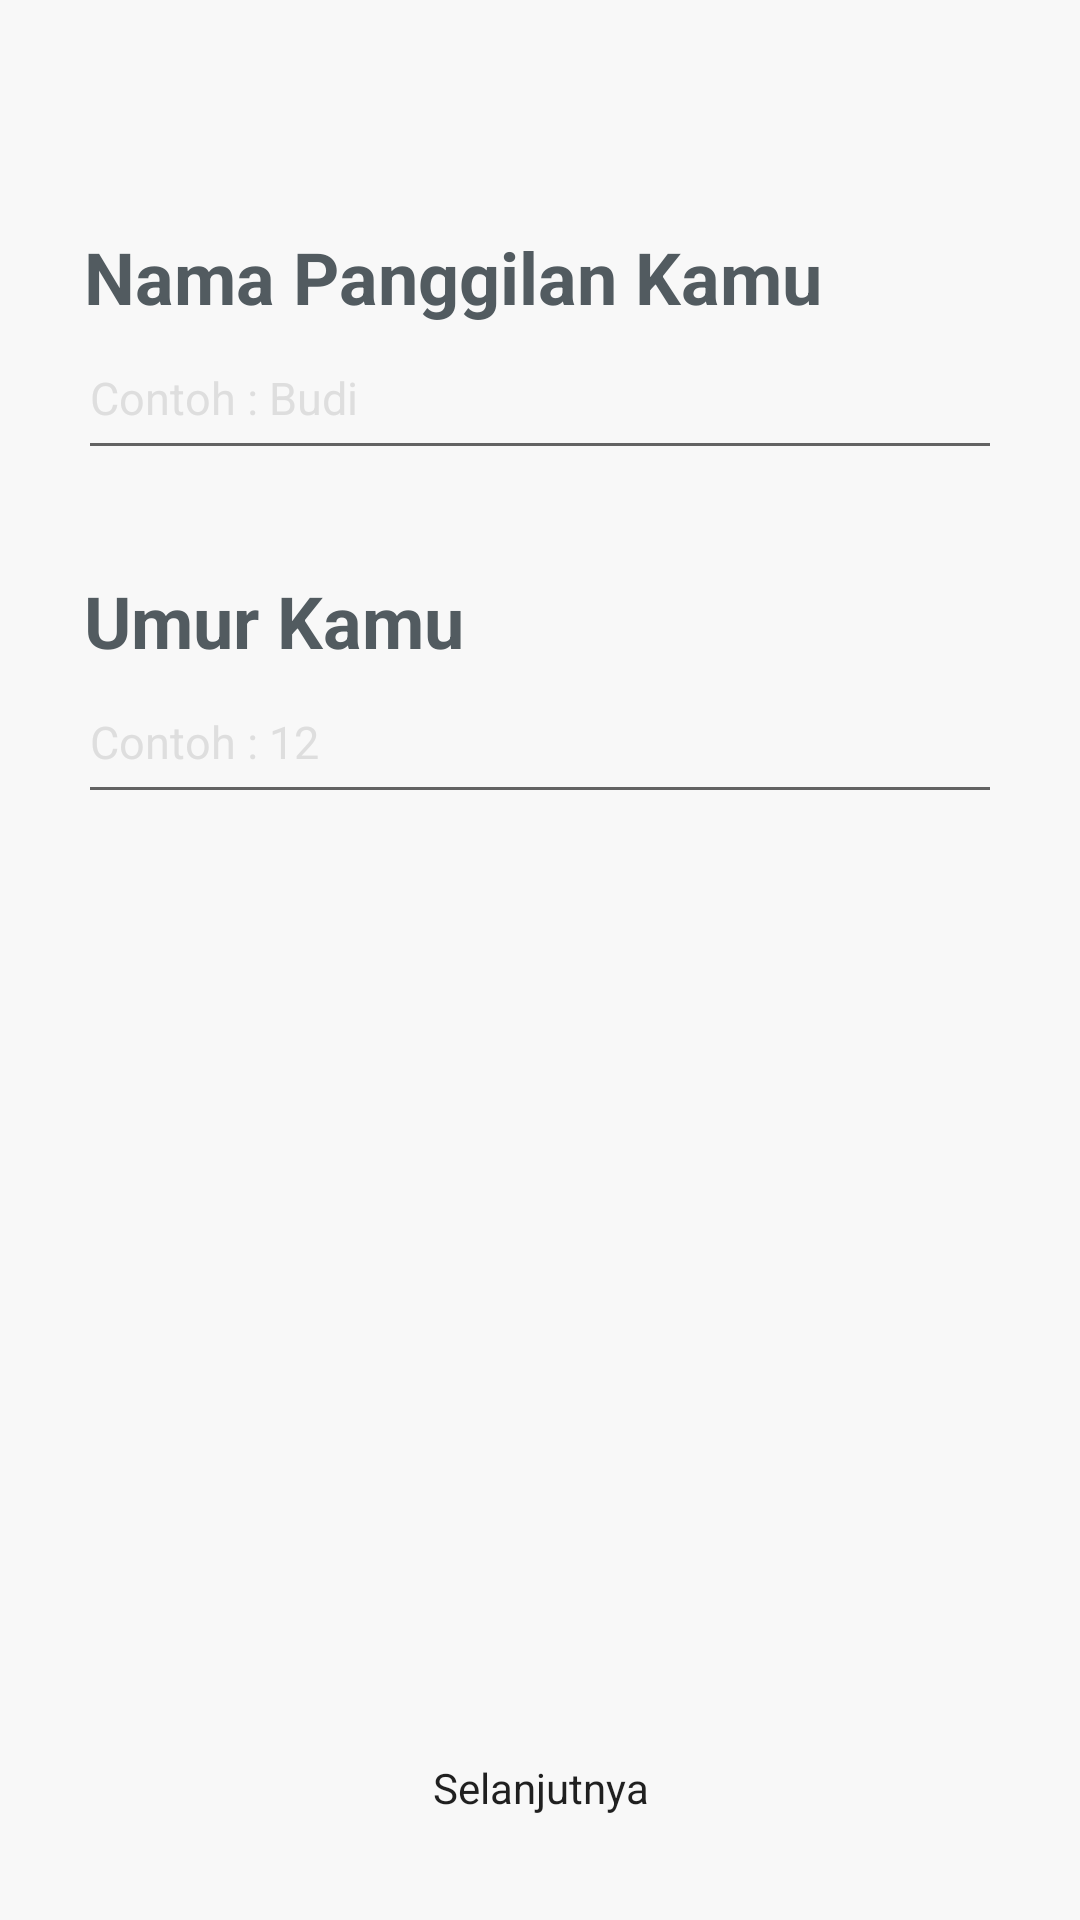

The Android layout XML behind this screen, and the referenced resources:
<!-- AndroidManifest.xml: application theme Theme.10119197Latihan3 -->
<!-- res/layout/activity_biodata.xml -->
<?xml version="1.0" encoding="utf-8"?>
<androidx.constraintlayout.widget.ConstraintLayout xmlns:android="http://schemas.android.com/apk/res/android"
    xmlns:tools="http://schemas.android.com/tools"
    android:layout_width="match_parent"
    android:layout_height="match_parent"
    tools:context=".BiodataActivity">

    <RelativeLayout
        android:layout_width="match_parent"
        android:layout_height="match_parent"
        android:background="@color/colorMainBackground"
        android:clipToPadding="false"
        android:padding="@dimen/dimen26"
        tools:context=".view.activation.RegisterFragment">

        <LinearLayout
            android:layout_width="match_parent"
            android:layout_height="wrap_content"
            android:layout_marginTop="@dimen/dimen50"
            android:orientation="vertical">

            <TextView
                style="@style/TextGunmetalNunitoBold24"
                android:layout_width="wrap_content"
                android:layout_height="wrap_content"
                android:layout_marginStart="@dimen/dimen2"
                android:layout_marginLeft="@dimen/dimen2"
                android:text="@string/biodata_name" />

            <EditText
                android:id="@+id/edtBiodataName"
                style="@style/EdtWhiteFour15"
                android:inputType="textCapWords"
                android:layout_width="match_parent"
                android:layout_height="wrap_content"
                android:hint="@string/biodata_hint_name_holder"
                android:maxLength="8"
                android:paddingTop="@dimen/dimen14"
                android:paddingBottom="@dimen/dimen14" />

            <TextView
                style="@style/TextGunmetalNunitoBold24"
                android:layout_width="wrap_content"
                android:layout_height="wrap_content"
                android:layout_marginStart="@dimen/dimen2"
                android:layout_marginLeft="@dimen/dimen2"
                android:layout_marginTop="@dimen/dimen34"
                android:text="@string/biodata_age" />

            <EditText
                android:id="@+id/edtBiodataAge"
                style="@style/EdtWhiteFour15"
                android:layout_width="match_parent"
                android:layout_height="wrap_content"
                android:hint="@string/biodata_age_holder"
                android:inputType="number"
                android:paddingTop="@dimen/dimen14"
                android:paddingBottom="@dimen/dimen14" />
        </LinearLayout>

        <Button
            android:id="@+id/btnBiodataNext"
            style="@style/ButtonYellowRounded18RubikMedium14Black"
            android:layout_width="wrap_content"
            android:layout_height="@dimen/dimen36"
            android:layout_alignParentBottom="true"
            android:layout_centerHorizontal="true"
            android:paddingStart="@dimen/dimen50"
            android:paddingEnd="@dimen/dimen50"
            android:text="@string/next"
            android:textAllCaps="false" />

    </RelativeLayout>
</androidx.constraintlayout.widget.ConstraintLayout>
<!-- resources referenced by this layout -->
<resources>
  <color name="colorMainBackground">#f8f8f8</color>
  <dimen name="dimen14">14dp</dimen>
  <dimen name="dimen2">2dp</dimen>
  <dimen name="dimen26">26dp</dimen>
  <dimen name="dimen34">34dp</dimen>
  <dimen name="dimen36">36dp</dimen>
  <dimen name="dimen50">50dp</dimen>
  <string name="biodata_age">Umur Kamu</string>
  <string name="biodata_age_holder">Contoh : 12</string>
  <string name="biodata_hint_name_holder">Contoh : Budi</string>
  <string name="biodata_name">Nama Panggilan Kamu</string>
  <string name="next">Selanjutnya</string>
  <style name="ButtonYellowRounded18RubikMedium14Black" parent="Widget.AppCompat.Button">
          <item name="fontFamily">@font/rubik_medium</item>
          <item name="android:background">@drawable/bg_button_gradient_yellow_rounded18</item>
          <item name="android:textColor">@color/colorBlack87</item>
          <item name="android:textSize">14sp</item>
          <item name="android:textAllCaps">false</item>
      </style>
  <style name="EdtWhiteFour15" parent="EdtRubikRegular">
          <item name="fontFamily">font/Nunito-Bold</item>
          <item name="android:imeOptions">actionDone</item>
          <item name="android:textColorHint">@color/colorWhiteFour</item>
          <item name="android:textColor">@color/colorGunmetal</item>
          <item name="android:singleLine">true</item>
          <item name="android:textSize">@dimen/dimen15</item>
      </style>
  <style name="TextGunmetalNunitoBold24" parent="NunitoBold">
          <item name="android:textColor">@color/colorGunmetal</item>
          <item name="android:textSize">@dimen/font24</item>
          <item name="android:textStyle">bold</item>
      </style>
  <style name="Theme.10119197Latihan3" parent="Theme.AppCompat.DayNight.NoActionBar">
          
          <item name="colorPrimary">@color/colorPrimary</item>
          <item name="colorPrimaryVariant">@color/colorPrimaryDark</item>
          <item name="colorOnPrimary">@color/colorAccent</item>
          
          <item name="colorSecondary">@color/teal_200</item>
          <item name="colorSecondaryVariant">@color/teal_700</item>
          <item name="colorOnSecondary">@color/black</item>
          
          <item name="android:statusBarColor" tools:targetApi="l">?attr/colorPrimaryVariant</item>
          
      </style>
  <color name="colorBlack87">#de000000</color>
  <style name="EdtRubikRegular" parent="Widget.AppCompat.EditText">
          <item name="fontFamily">font/Rubik-Regular</item>
      </style>
  <color name="colorWhiteFour">#dedede</color>
  <color name="colorGunmetal">#525b60</color>
  <dimen name="dimen15">15dp</dimen>
  <style name="NunitoBold" parent="TextAppearance.AppCompat">
          <item name="fontFamily">font/Nunito-Bold</item>
      </style>
  <dimen name="font24">24sp</dimen>
  <color name="colorPrimary">#8084f6</color>
  <color name="colorPrimaryDark">#494dea</color>
  <color name="colorAccent">#ffc50d</color>
  <color name="teal_200">#FF03DAC5</color>
  <color name="teal_700">#FF018786</color>
  <color name="black">#FF000000</color>
</resources>
